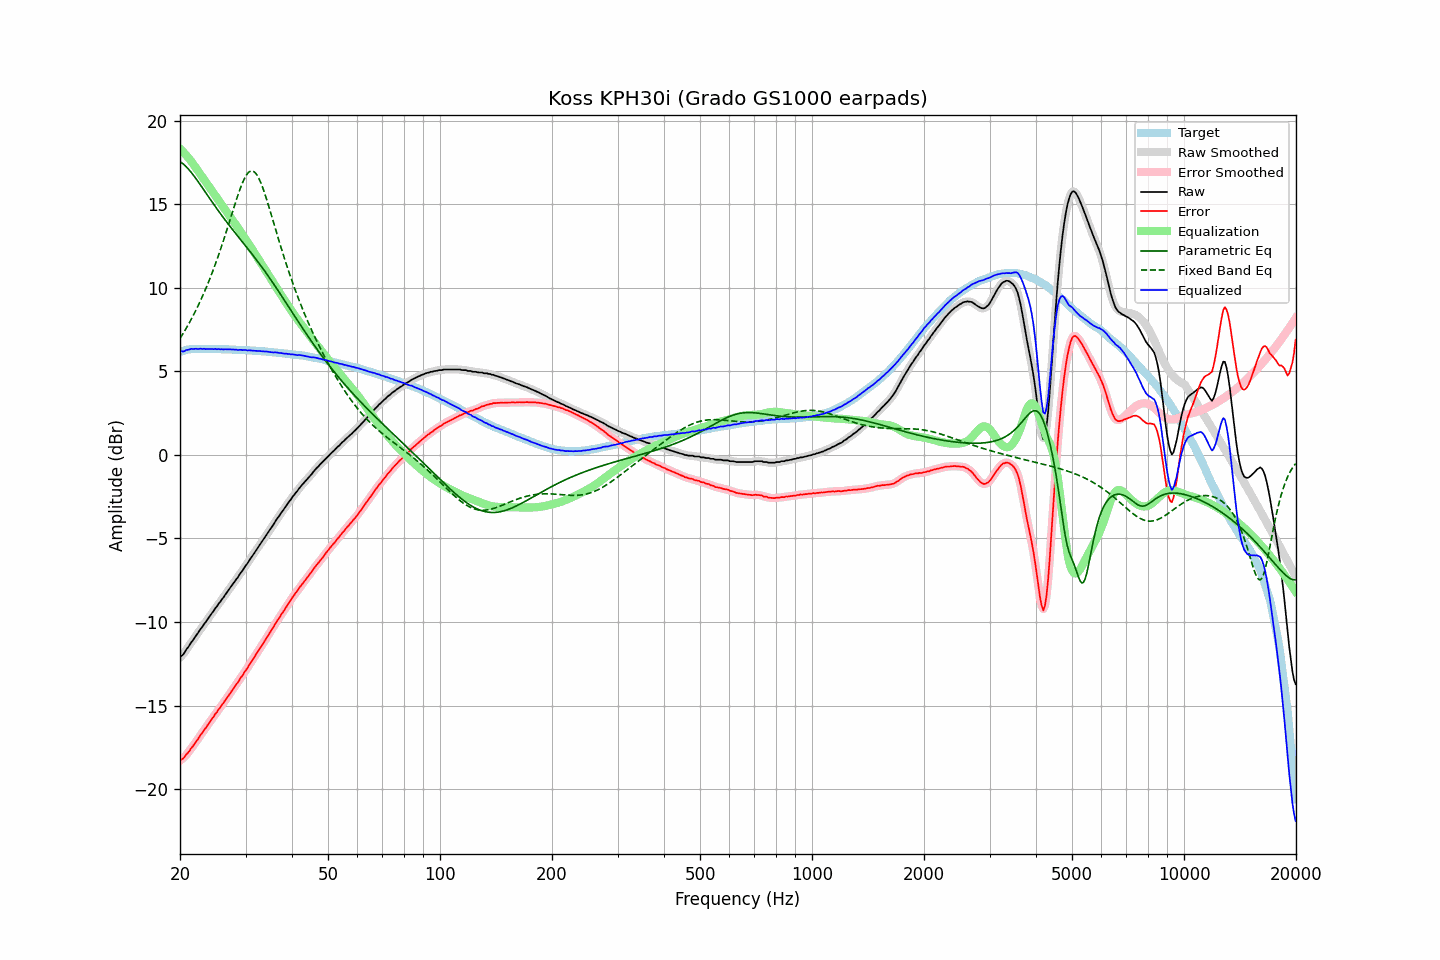

The data file committed next to this chart (first rows):
frequency, raw, error, smoothed, error_smoothed, equalization, parametric_eq, fixed_band_eq, equalized_raw, equalized_smoothed, target
20.00, -12.11, -18.28, -12.12, -18.28, 18.32, 17.55, 6.96, 6.21, 6.20, 6.17
20.20, -12.02, -18.22, -12.02, -18.22, 18.22, 17.48, 7.12, 6.21, 6.20, 6.20
20.40, -11.95, -18.17, -11.92, -18.14, 18.13, 17.41, 7.27, 6.18, 6.21, 6.23
20.61, -11.80, -18.05, -11.80, -18.05, 18.02, 17.33, 7.43, 6.22, 6.23, 6.25
20.81, -11.64, -17.91, -11.66, -17.94, 17.92, 17.23, 7.60, 6.28, 6.26, 6.28
21.02, -11.52, -17.83, -11.51, -17.81, 17.80, 17.13, 7.77, 6.29, 6.30, 6.31
21.23, -11.38, -17.70, -11.37, -17.69, 17.69, 17.02, 7.94, 6.31, 6.32, 6.32
21.44, -11.22, -17.54, -11.23, -17.56, 17.57, 16.90, 8.12, 6.35, 6.33, 6.33
21.66, -11.10, -17.44, -11.09, -17.42, 17.43, 16.78, 8.30, 6.33, 6.34, 6.34
21.87, -10.96, -17.29, -10.95, -17.29, 17.30, 16.65, 8.49, 6.34, 6.34, 6.34
22.09, -10.81, -17.15, -10.82, -17.16, 17.16, 16.52, 8.68, 6.35, 6.34, 6.35
22.31, -10.69, -17.03, -10.67, -17.02, 17.02, 16.39, 8.87, 6.34, 6.35, 6.35
22.54, -10.54, -16.89, -10.54, -16.89, 16.89, 16.25, 9.08, 6.35, 6.35, 6.35
22.76, -10.39, -16.73, -10.40, -16.74, 16.75, 16.11, 9.28, 6.36, 6.35, 6.35
22.99, -10.28, -16.62, -10.26, -16.60, 16.61, 15.97, 9.50, 6.33, 6.35, 6.34
23.22, -10.12, -16.46, -10.13, -16.47, 16.47, 15.83, 9.71, 6.35, 6.34, 6.34
23.45, -10.01, -16.34, -10.00, -16.34, 16.33, 15.69, 9.94, 6.33, 6.34, 6.34
23.69, -9.86, -16.20, -9.86, -16.20, 16.20, 15.55, 10.17, 6.34, 6.34, 6.34
23.92, -9.73, -16.06, -9.73, -16.06, 16.06, 15.41, 10.40, 6.33, 6.33, 6.34
24.16, -9.59, -15.92, -9.59, -15.93, 15.92, 15.27, 10.65, 6.34, 6.33, 6.34
24.40, -9.45, -15.78, -9.45, -15.78, 15.79, 15.13, 10.90, 6.34, 6.34, 6.34
24.65, -9.33, -15.66, -9.32, -15.65, 15.65, 14.99, 11.15, 6.32, 6.33, 6.33
24.89, -9.17, -15.49, -9.18, -15.51, 15.52, 14.86, 11.41, 6.35, 6.33, 6.33
25.14, -9.07, -15.39, -9.05, -15.38, 15.38, 14.72, 11.68, 6.31, 6.33, 6.33
25.39, -8.91, -15.23, -8.92, -15.24, 15.25, 14.59, 11.95, 6.34, 6.33, 6.33
25.65, -8.80, -15.13, -8.79, -15.12, 15.11, 14.45, 12.24, 6.31, 6.32, 6.33
25.91, -8.65, -14.97, -8.66, -14.98, 14.98, 14.32, 12.52, 6.33, 6.32, 6.32
26.16, -8.54, -14.85, -8.53, -14.84, 14.84, 14.19, 12.81, 6.31, 6.32, 6.32
26.43, -8.38, -14.70, -8.39, -14.71, 14.71, 14.07, 13.11, 6.33, 6.32, 6.32
26.69, -8.26, -14.58, -8.25, -14.57, 14.57, 13.94, 13.41, 6.31, 6.31, 6.32
26.96, -8.12, -14.44, -8.12, -14.43, 14.43, 13.81, 13.72, 6.31, 6.31, 6.32
27.23, -7.98, -14.29, -7.98, -14.29, 14.29, 13.69, 14.03, 6.31, 6.31, 6.31
27.50, -7.85, -14.16, -7.85, -14.15, 14.16, 13.57, 14.34, 6.31, 6.31, 6.31
27.77, -7.71, -14.00, -7.71, -14.01, 14.02, 13.44, 14.64, 6.31, 6.31, 6.30
28.05, -7.59, -13.88, -7.58, -13.88, 13.88, 13.32, 14.95, 6.29, 6.30, 6.30
28.33, -7.44, -13.72, -7.45, -13.74, 13.74, 13.20, 15.25, 6.30, 6.29, 6.29
28.62, -7.33, -13.62, -7.31, -13.60, 13.60, 13.08, 15.54, 6.27, 6.29, 6.29
28.90, -7.17, -13.45, -7.17, -13.46, 13.46, 12.96, 15.81, 6.29, 6.28, 6.29
29.19, -7.03, -13.31, -7.04, -13.32, 13.31, 12.84, 16.07, 6.29, 6.28, 6.28
29.48, -6.91, -13.18, -6.89, -13.17, 13.17, 12.72, 16.31, 6.27, 6.28, 6.28
29.78, -6.75, -13.02, -6.76, -13.03, 13.03, 12.60, 16.52, 6.28, 6.27, 6.27
30.08, -6.61, -12.88, -6.62, -12.88, 12.88, 12.48, 16.70, 6.27, 6.26, 6.27
30.38, -6.49, -12.75, -6.47, -12.73, 12.74, 12.36, 16.84, 6.25, 6.26, 6.26
30.68, -6.33, -12.59, -6.33, -12.59, 12.59, 12.24, 16.93, 6.26, 6.25, 6.26
30.99, -6.19, -12.44, -6.19, -12.44, 12.44, 12.12, 16.99, 6.25, 6.25, 6.25
31.30, -6.05, -12.29, -6.05, -12.29, 12.29, 11.99, 16.99, 6.24, 6.24, 6.24
31.61, -5.91, -12.15, -5.90, -12.14, 12.14, 11.87, 16.95, 6.23, 6.23, 6.24
31.93, -5.76, -11.99, -5.76, -11.99, 11.99, 11.74, 16.86, 6.23, 6.23, 6.23
32.24, -5.61, -11.82, -5.61, -11.83, 11.84, 11.62, 16.73, 6.23, 6.23, 6.22
32.57, -5.47, -11.69, -5.47, -11.68, 11.69, 11.49, 16.55, 6.22, 6.22, 6.22
32.89, -5.33, -11.53, -5.33, -11.53, 11.54, 11.36, 16.35, 6.21, 6.21, 6.21
33.22, -5.19, -11.38, -5.19, -11.39, 11.38, 11.23, 16.11, 6.20, 6.20, 6.20
33.55, -5.05, -11.24, -5.04, -11.24, 11.23, 11.10, 15.84, 6.19, 6.19, 6.20
33.89, -4.90, -11.09, -4.90, -11.08, 11.08, 10.96, 15.56, 6.19, 6.19, 6.19
34.23, -4.75, -10.93, -4.75, -10.93, 10.93, 10.83, 15.26, 6.18, 6.18, 6.18
34.57, -4.61, -10.78, -4.61, -10.78, 10.78, 10.69, 14.95, 6.17, 6.17, 6.17
34.92, -4.47, -10.63, -4.47, -10.63, 10.62, 10.55, 14.63, 6.16, 6.15, 6.16
35.27, -4.33, -10.48, -4.33, -10.48, 10.47, 10.41, 14.30, 6.14, 6.14, 6.15
35.62, -4.19, -10.33, -4.18, -10.32, 10.31, 10.27, 13.97, 6.13, 6.13, 6.14
35.97, -4.03, -10.15, -4.03, -10.16, 10.16, 10.12, 13.65, 6.13, 6.13, 6.13
... 635 more rows
